Run: headless pygame with SDL's dummy video driver; simulated clock (each Clock.tick advances the game by its frame time, no real sleeping); random seed 0; keys injected as events and as key.get_pressed() state; mouse plan: one left click at the window centre at the start of phase 2, then a move to the lower-right quarter at the start of phase 3.
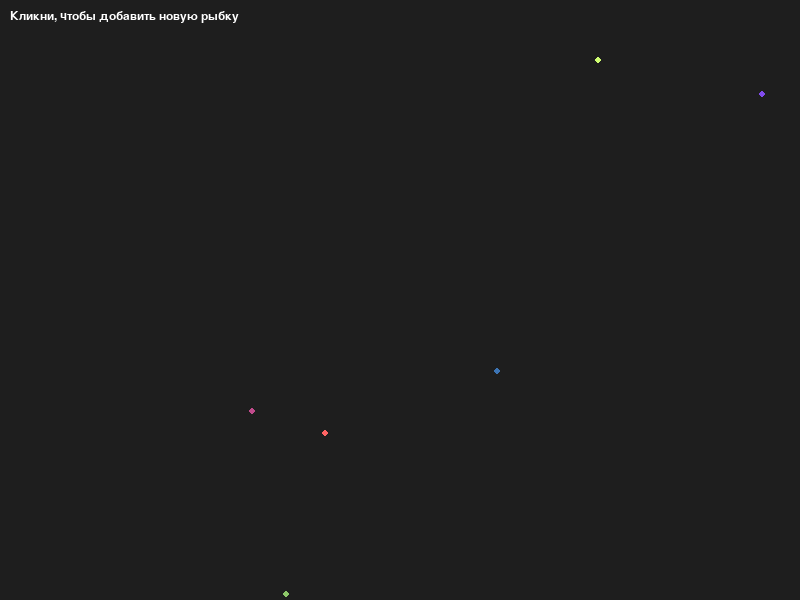
Frame 1 of 4 · flips 1–60 · no input
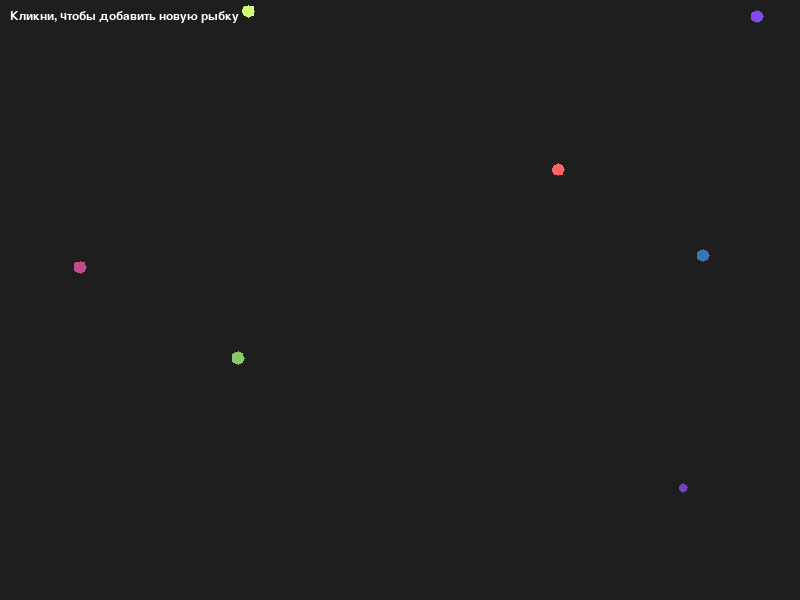
Frame 2 of 4 · flips 61–180 · clicked the window centre · tapped SPACE, RETURN · held RIGHT (→), D
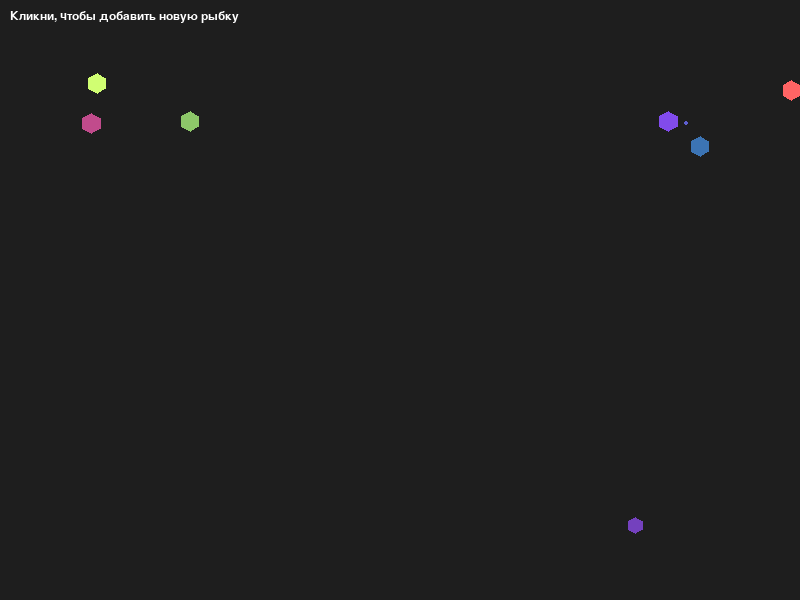
Frame 3 of 4 · flips 181–300 · moved the mouse to the lower-right quarter · held DOWN (↓), S
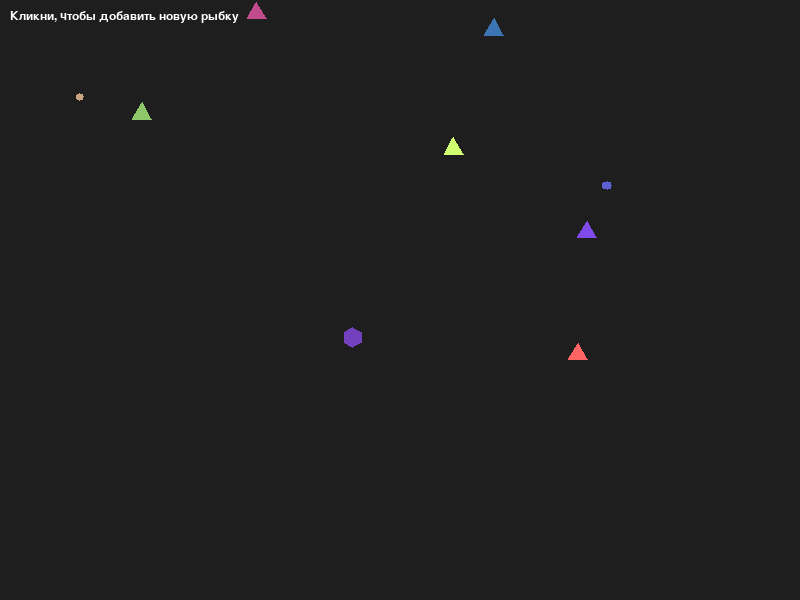
Frame 4 of 4 · flips 301–420 · held LEFT (←), A, UP (↑), W

The pygame program that drew these frames:

import pygame
import random
import math

# Инициализация Pygame
pygame.init()

# Размеры окна
WIDTH, HEIGHT = 800, 600
screen = pygame.display.set_mode((WIDTH, HEIGHT))
pygame.display.set_caption("Симуляция рыбок: рост, форма и репульсия")

clock = pygame.time.Clock()

# Шрифт для отображения текста
font = pygame.font.SysFont("Arial", 18)

# Глобальное ограничение на число рыбок в аквариуме
MAX_FISH = 50

def mix_colors(color1, color2):
    """
    Смешивание двух цветов путем усреднения значений RGB.
    """
    r = (color1[0] + color2[0]) // 2
    g = (color1[1] + color2[1]) // 2
    b = (color1[2] + color2[2]) // 2
    return (r, g, b)

def draw_polygon(surface, color, center, radius, n):
    """
    Отрисовка правильного многоугольника с n сторонами.
    Устанавливаем сдвиг, чтобы фигура была ориентирована "вверх".
    """
    points = []
    angle_offset = -90  # поворачиваем так, чтобы верхняя вершина была наверху
    for i in range(n):
        angle = math.radians(angle_offset + i * (360 / n))
        x_i = center[0] + radius * math.cos(angle)
        y_i = center[1] + radius * math.sin(angle)
        points.append((x_i, y_i))
    pygame.draw.polygon(surface, color, points)

class Fish:
    def __init__(self, x, y, color, initial_size=2):
        self.x = x
        self.y = y
        self.color = color  # формат (R, G, B)
        self.size = initial_size  # начинаем с маленького размера (точка)
        self.speed = random.uniform(1, 3)
        self.direction = random.uniform(0, 360)
        self.cooldown = 0      # Таймер между спариваниями (в кадрах)
        self.age = 0           # Возраст в кадрах
        self.mature_age = 200  # Рыбка считается взрослой (и может спариваться) начиная с возраста 200

    def move(self):
        rad = math.radians(self.direction)
        self.x += self.speed * math.cos(rad)
        self.y += self.speed * math.sin(rad)

        # Отскок от краёв окна
        if self.x < 0 or self.x > WIDTH:
            self.direction = 180 - self.direction
        if self.y < 0 or self.y > HEIGHT:
            self.direction = -self.direction

    def update(self):
        """
        Обновление положения, возраста, таймера cooldown и постепенный рост рыбки.
        """
        self.move()
        self.age += 1
        if self.cooldown > 0:
            self.cooldown -= 1

        # Определяем целевой размер в зависимости от возраста:
        # < 100: маленькая рыбка (кружок)
        # 100 ≤ возраст < 200: восьмиугольник (но ещё не взрослая)
        # 200 ≤ возраст < 400: шестиугольник (взрослая, способна спариваться)
        # ≥ 400: треугольник (самая старая)
        if self.age < 100:
            target_size = 3    # маленькая рыбка
        elif self.age < 200:
            target_size = 6
        elif self.age < 400:
            target_size = 10
        else:
            target_size = 15

        # Медленный рост: постепенно увеличиваем размер до целевого
        growth_rate = 0.05
        if self.size < target_size:
            self.size += growth_rate

    def draw(self, surface):
        """
        Отрисовка рыбки в зависимости от её возраста:
         - Менее 100 кадров: кружок.
         - От 100 до 200: восьмиугольник.
         - От 200 до 400: шестиугольник.
         - 400 и старше: треугольник.
        """
        if self.age < 100:
            pygame.draw.circle(surface, self.color, (int(self.x), int(self.y)), int(self.size))
        elif self.age < 200:
            draw_polygon(surface, self.color, (self.x, self.y), self.size, 8)
        elif self.age < 400:
            draw_polygon(surface, self.color, (self.x, self.y), self.size, 6)
        else:
            draw_polygon(surface, self.color, (self.x, self.y), self.size, 3)

    def is_close(self, other):
        """
        Проверка, находятся ли две рыбки достаточно близко для спаривания.
        """
        distance = math.hypot(self.x - other.x, self.y - other.y)
        return distance < (self.size + other.size + 10)

class Salmon(Fish):
    def __init__(self, x, y, color, initial_size=2):
        super().__init__(x, y, color, initial_size)
        self.speed *= 1.5  # Лосось движется быстрее обычной рыбки

    def hunt(self, fishes):
        for fish in fishes:
            if fish is not self and self.is_close(fish):
                dx = fish.x - self.x
                dy = fish.y - self.y
                if dx != 0 or dy != 0:
                    self.direction = math.degrees(math.atan2(dy, dx))
                break

def mate(fish1, fish2):
    """
    Если обе рыбки готовы к спариванию (cooldown == 0, взрослые особи: возраст >= mature_age),
    и общее число рыбок меньше MAX_FISH, создается новая рыбка.
    При этом после спаривания у рыбок устанавливается увеличенный cooldown,
    а также применяется эффект репульсии, чтобы рыбки оттолкнулись друг от друга.
    """
    if (fish1.cooldown == 0 and fish2.cooldown == 0 and
        fish1.age >= fish1.mature_age and fish2.age >= fish2.mature_age):
        new_color = mix_colors(fish1.color, fish2.color)
        new_x = (fish1.x + fish2.x) / 2
        new_y = (fish1.y + fish2.y) / 2

        # Устанавливаем увеличенный период ожидания после спаривания (например, 120 кадров)
        fish1.cooldown = 120
        fish2.cooldown = 120

        # Применяем репульсию: отталкиваем рыбок друг от друга, чтобы избежать повторного немедленного спаривания
        repulsion_factor = 10
        dx = fish1.x - fish2.x
        dy = fish1.y - fish2.y
        distance = math.hypot(dx, dy)
        if distance == 0:
            distance = 1  # чтобы избежать деления на ноль
        norm_dx = dx / distance
        norm_dy = dy / distance
        fish1.x += norm_dx * repulsion_factor
        fish1.y += norm_dy * repulsion_factor
        fish2.x -= norm_dx * repulsion_factor
        fish2.y -= norm_dy * repulsion_factor

        # Новая рыбка появляется с маленьким размером и возрастом 0
        return Fish(new_x, new_y, new_color, initial_size=2)
    else:
        return None

# Создаем список рыбок
fishes = []

# Добавляем несколько случайных рыбок
for _ in range(5):
    x = random.randint(0, WIDTH)
    y = random.randint(0, HEIGHT)
    # Для яркости цвета используем диапазон от 50 до 255
    color = (random.randint(50, 255), random.randint(50, 255), random.randint(50, 255))
    fishes.append(Fish(x, y, color, initial_size=2))

# Добавляем одного лосося
x = random.randint(0, WIDTH)
y = random.randint(0, HEIGHT)
salmon_color = (255, 100, 100)
fishes.append(Salmon(x, y, salmon_color, initial_size=2))

running = True
while running:
    clock.tick(30)  # 30 кадров в секунду

    # Обработка событий: выход и добавление новой рыбки при клике мыши
    for event in pygame.event.get():
        if event.type == pygame.QUIT:
            running = False
        if event.type == pygame.MOUSEBUTTONDOWN:
            mouse_x, mouse_y = pygame.mouse.get_pos()
            color = (random.randint(50, 255), random.randint(50, 255), random.randint(50, 255))
            fishes.append(Fish(mouse_x, mouse_y, color, initial_size=2))

    # Обновляем состояние всех рыбок
    for fish in fishes:
        if isinstance(fish, Salmon):
            fish.hunt(fishes)
        fish.update()

    # Попытка спаривания: создаем offspring, если рыбки рядом и если общее число рыб меньше MAX_FISH
    new_fishes = []
    for i in range(len(fishes)):
        for j in range(i + 1, len(fishes)):
            if fishes[i].is_close(fishes[j]):
                if len(fishes) + len(new_fishes) < MAX_FISH:
                    offspring = mate(fishes[i], fishes[j])
                    if offspring:
                        new_fishes.append(offspring)
    fishes.extend(new_fishes)

    # Отрисовка
    screen.fill((30, 30, 30))
    instruction = font.render("Кликни, чтобы добавить новую рыбку", True, (255, 255, 255))
    screen.blit(instruction, (10, 10))
    for fish in fishes:
        fish.draw(screen)

    pygame.display.flip()

pygame.quit()
